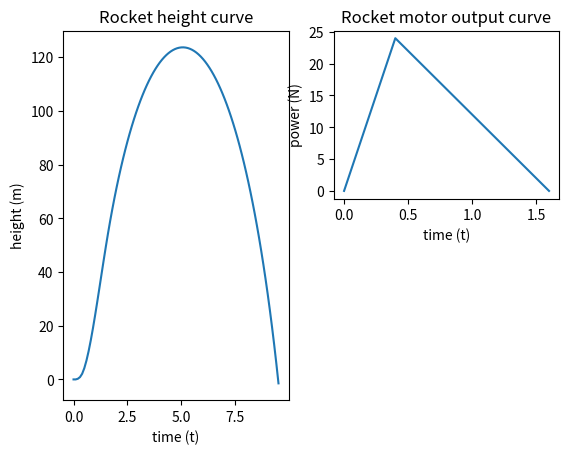

Reproduce this figure in Python.
import matplotlib.pyplot as plt
import numpy as np
import math

# rocket setup
rocket_weight = 0.25 # kilogram
rocket_drag_coefficient = 0.6 # to be defined
rocket_motor_avg = 12 # newton
rocket_motor_max = 35 # newton
rocket_motor_brandtijd = 1.6 # seconden
rocket_surface = 4.42*10**-3 # vierkante meter

valversnelling = 9.81 # meter per seconde kwadraat
luchtdichtheid = 1.225 # kilogram per kubieke meter, bij 15C

zwaartekracht = valversnelling*rocket_weight
k_waarde = .5*luchtdichtheid*rocket_surface*rocket_drag_coefficient

def generate_moter_curve(brandtijd, d):
    tcalc = [0, brandtijd/4, brandtijd]
    ncalc = [0, d*2, 0]
        
    xpoints = np.array(tcalc)
    ypoints = np.array(ncalc)

    return xpoints, ypoints

def calc_drag (k, speed):
    return k*(speed**2)

def plot_height (x,y , mass, k, fz, dt=0.1):
    hcalc = []
    tcalc = []

    h = 0
    v = 0
    t = 0
    a = 0
    fzw = 0
    while h >= 0:

        h += v*dt

        tcalc.append(t)
        hcalc.append(h)
        
        fs = np.interp(t, x, y)
        fd = calc_drag(k, v)

        if fs > fz:
            fzw = fz

        fn = fs - fzw - fd

        if h <= 0:
            fn = fs

        a = fn / mass
        v += a*dt

        
        t += dt

    xpoints = np.array(tcalc)
    ypoints = np.array(hcalc)

    plt.subplot(1, 2, 1)
    plt.plot(xpoints, ypoints)
    plt.title("Rocket height curve")

    plt.xlabel("time (t)")
    plt.ylabel("height (m)")

    plt.subplot(2, 2, 2)
    plt.plot(x,y)
    plt.title("Rocket motor output curve")

    plt.xlabel("time (t)")
    plt.ylabel("power (N)")

    plt.show()

x_cords, y_cords = generate_moter_curve(rocket_motor_brandtijd, rocket_motor_avg)
plot_height(x_cords, y_cords, rocket_weight, k_waarde,zwaartekracht)
